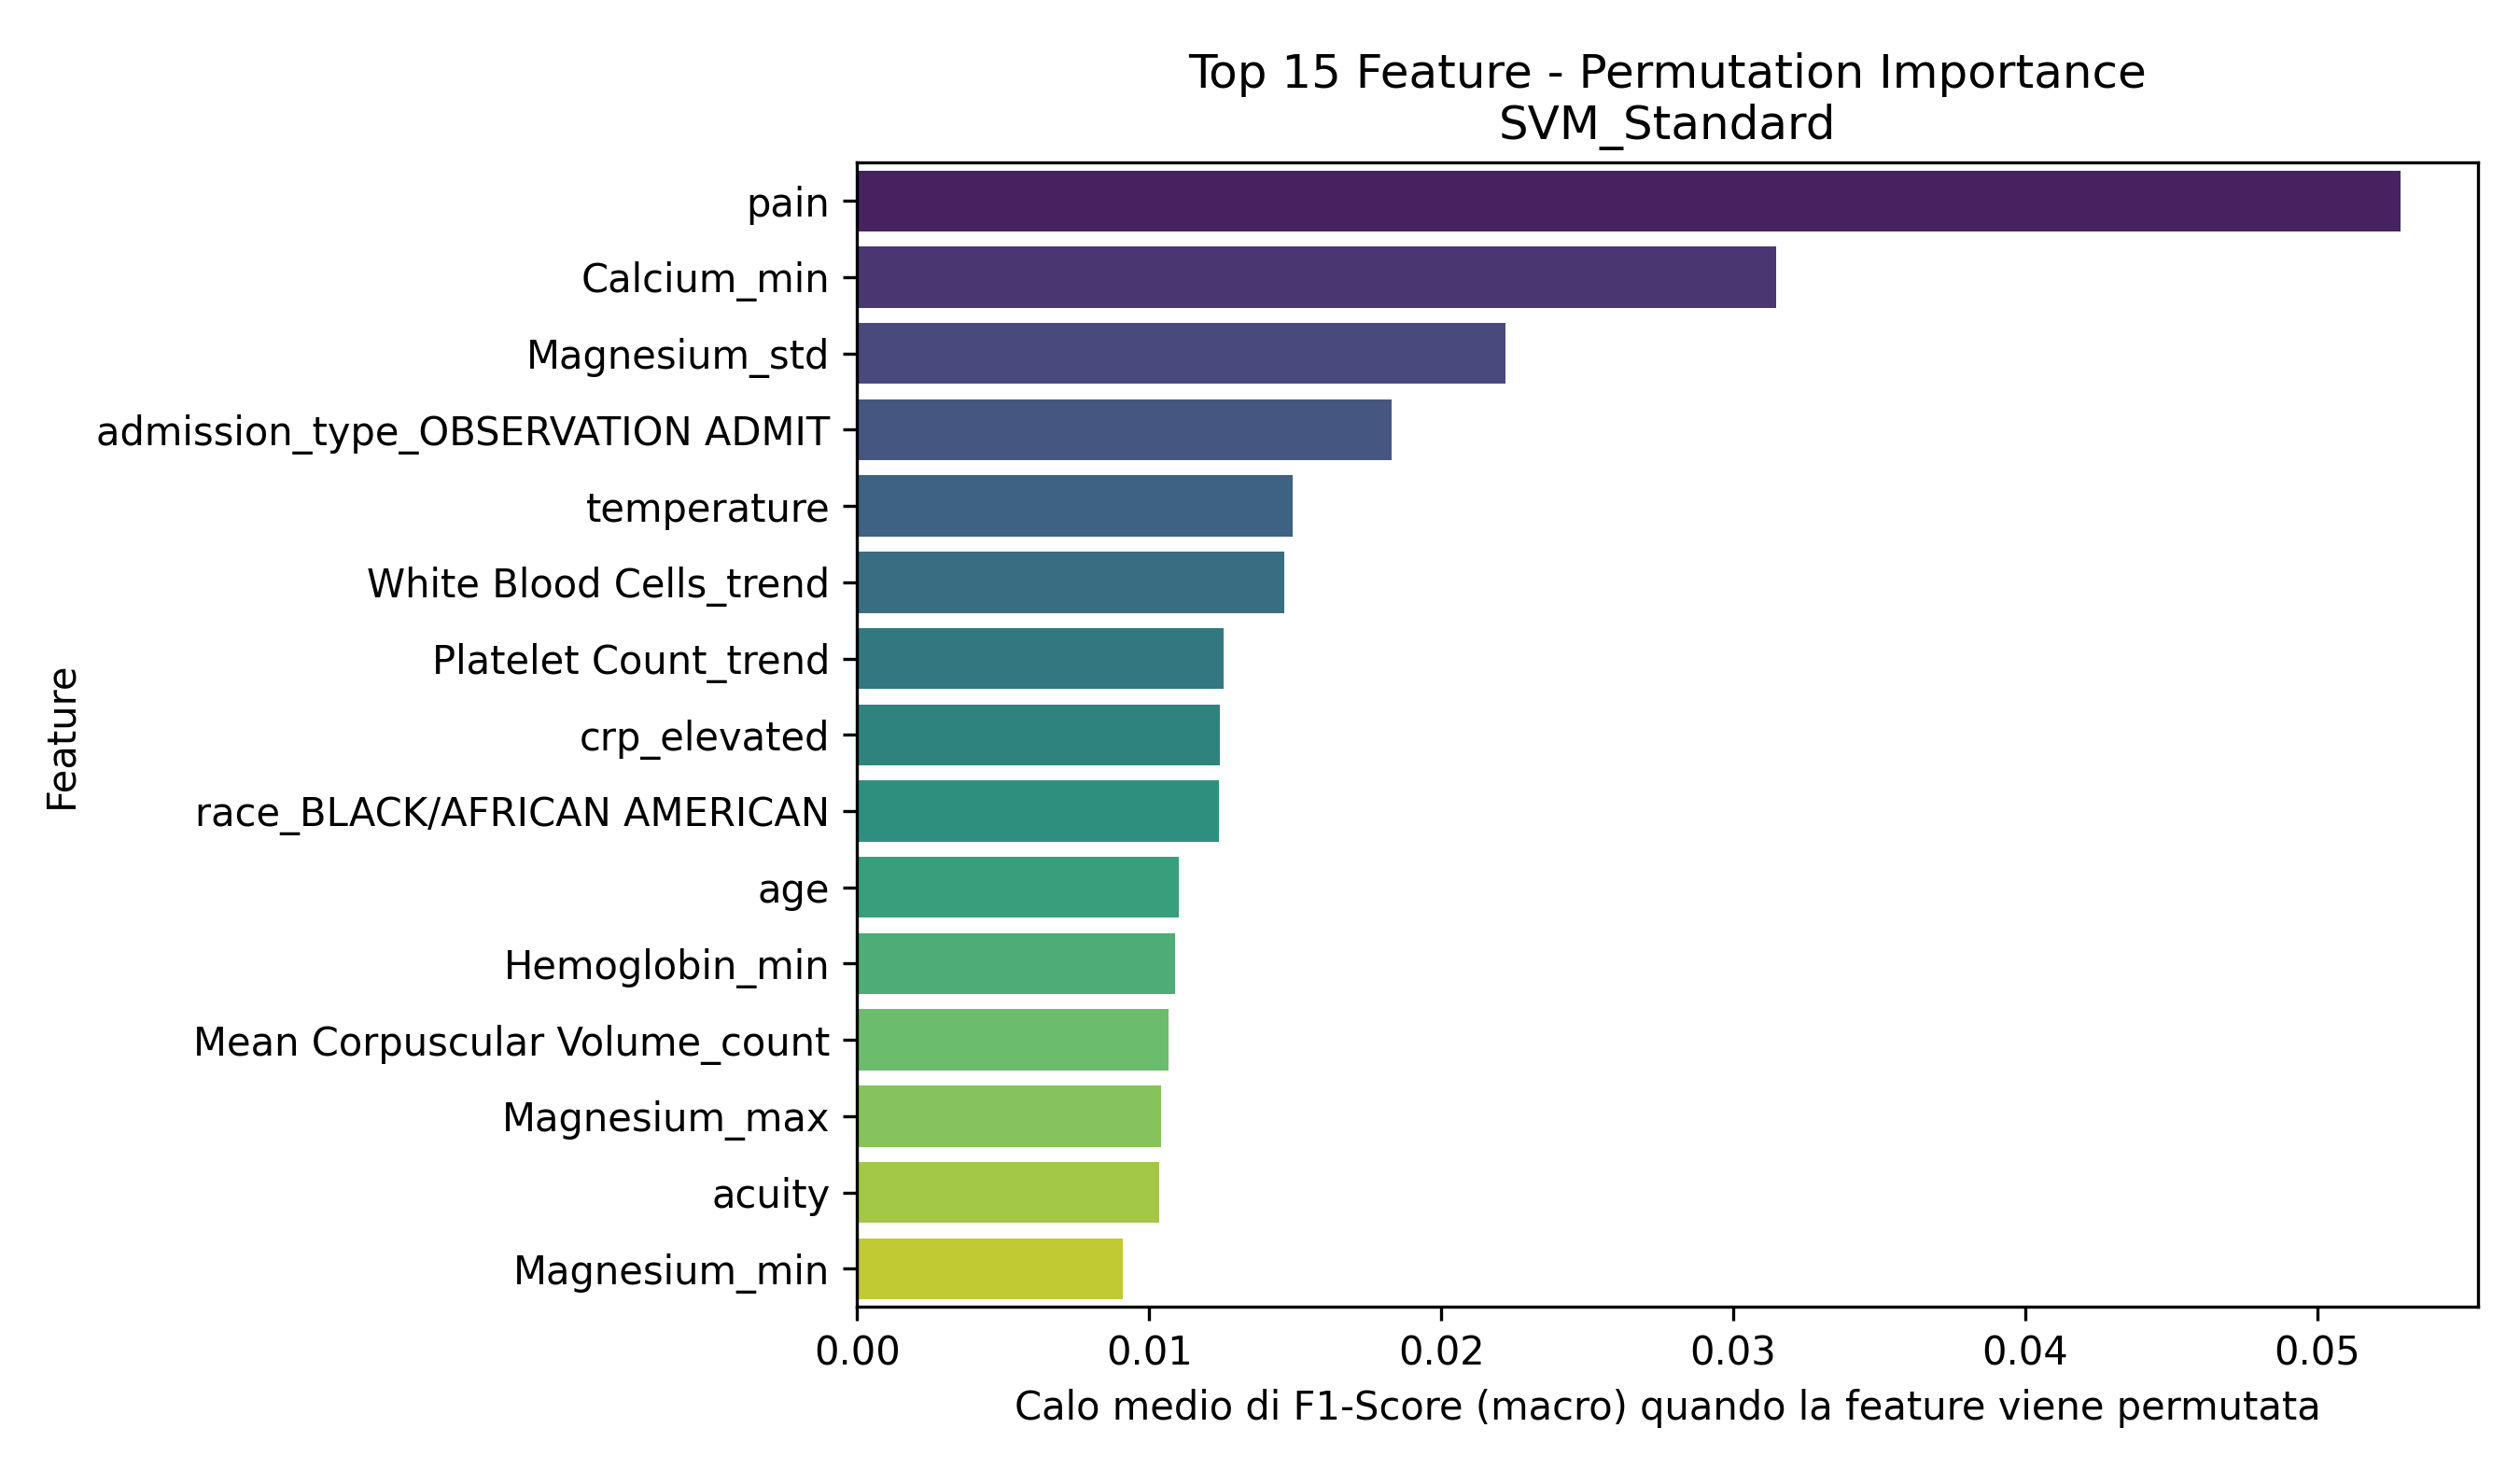

The table this chart was drawn from, first rows:
Feature, Importanza_Media
pain, 0.05286
Calcium_min, 0.03146
Magnesium_std, 0.02219
admission_type_OBSERVATION ADMIT, 0.01831
temperature, 0.0149
White Blood Cells_trend, 0.01464
Platelet Count_trend, 0.01254
crp_elevated, 0.01241
race_BLACK/AFRICAN AMERICAN, 0.01239
age, 0.011
Hemoglobin_min, 0.01088
Mean Corpuscular Volume_count, 0.01067
Magnesium_max, 0.0104
acuity, 0.01034
Magnesium_min, 0.009082
Hematocrit_count, 0.008258
White Blood Cells_std, 0.00731
los_hours, 0.007292
Magnesium_trend, 0.00689
Calcium_count, 0.006728
admission_type_EU OBSERVATION, 0.006142
race_BLACK/CAPE VERDEAN, 0.005779
Bicarbonate_count, 0.00573
pain_is_missing, 0.00571
Mean Corpuscular Volume_trend, 0.005386
Magnesium_count, 0.005118
Phosphate_count, 0.004926
heartrate_is_missing, 0.004673
White Blood Cells_mean_is_missing, 0.004544
Hematocrit_min, 0.004246
Bicarbonate_min, 0.004241
Hematocrit_max, 0.004022
Platelet Count_min, 0.003907
gender_M, 0.003414
temperature_is_missing, 0.003251
resprate, 0.003192
Calcium_mean_is_missing, 0.003142
Calcium_std, 0.003077
race_WHITE - RUSSIAN, 0.003065
Phosphate_last, 0.003022
Mean Corpuscular Volume_max, 0.002977
o2sat, 0.002772
Platelet Count_std, 0.002675
admission_type_EW EMER., 0.002596
Bicarbonate_mean_is_missing, 0.002491
Hematocrit_mean_is_missing, 0.002384
dbp, 0.002286
Phosphate_mean_is_missing, 0.002106
race_HISPANIC/LATINO - DOMINICAN, 0.00206
admission_type_URGENT, 0.001917
Phosphate_first, 0.001914
Hemoglobin_std, 0.001901
race_WHITE - OTHER EUROPEAN, 0.001795
Magnesium_mean_is_missing, 0.001742
Hematocrit_trend, 0.00165
acuity_is_missing, 0.001628
sbp_is_missing, 0.001618
race_ASIAN - KOREAN, 0.001417
admission_type_ELECTIVE, 0.001337
Platelet Count_count, 0.001295
... 28 more rows
